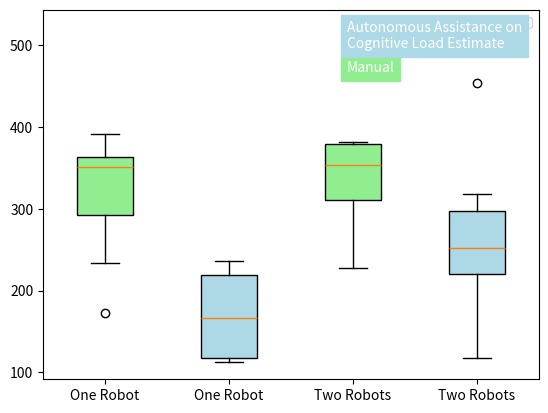

Reproduce this figure in Python. (Note: this script raises an exception after producing the figure.)
"""
Demo of the new boxplot functionality
"""

import numpy as np
import matplotlib.pyplot as plt

import pandas as pd

manual1 = [353,350,374,392,351,172,234]
manual2 = [376,354,523,281,341,228,382]
auto1 = [236,213,112,119]
auto2 = [236,168,218,318,271,306,225,268,118,454]
data = [manual1, auto1, manual2, auto2]
labels=["One Robot", "One Robot", "Two Robots", "Two Robots"]
boxes = plt.boxplot(data,labels=labels, meanline=True, patch_artist=True)
colors = ["lightgreen", "lightblue", "lightgreen", "lightblue"]
for patch, color in zip(boxes['boxes'], colors):
    patch.set_facecolor(color)

plt.figtext(.6, .75, 'Manual',
            backgroundcolor="lightgreen", color='white',
            size='medium')
plt.figtext(.6, .8, 'Autonomous Assistance on\nCognitive Load Estimate',
            backgroundcolor="lightblue",
            color='white', weight='roman', size='medium')

plt.legend()
plt.savefig("plots/BoxWiskerTimesCompMaualVsAuto2.eps", format='eps')
plt.show()
